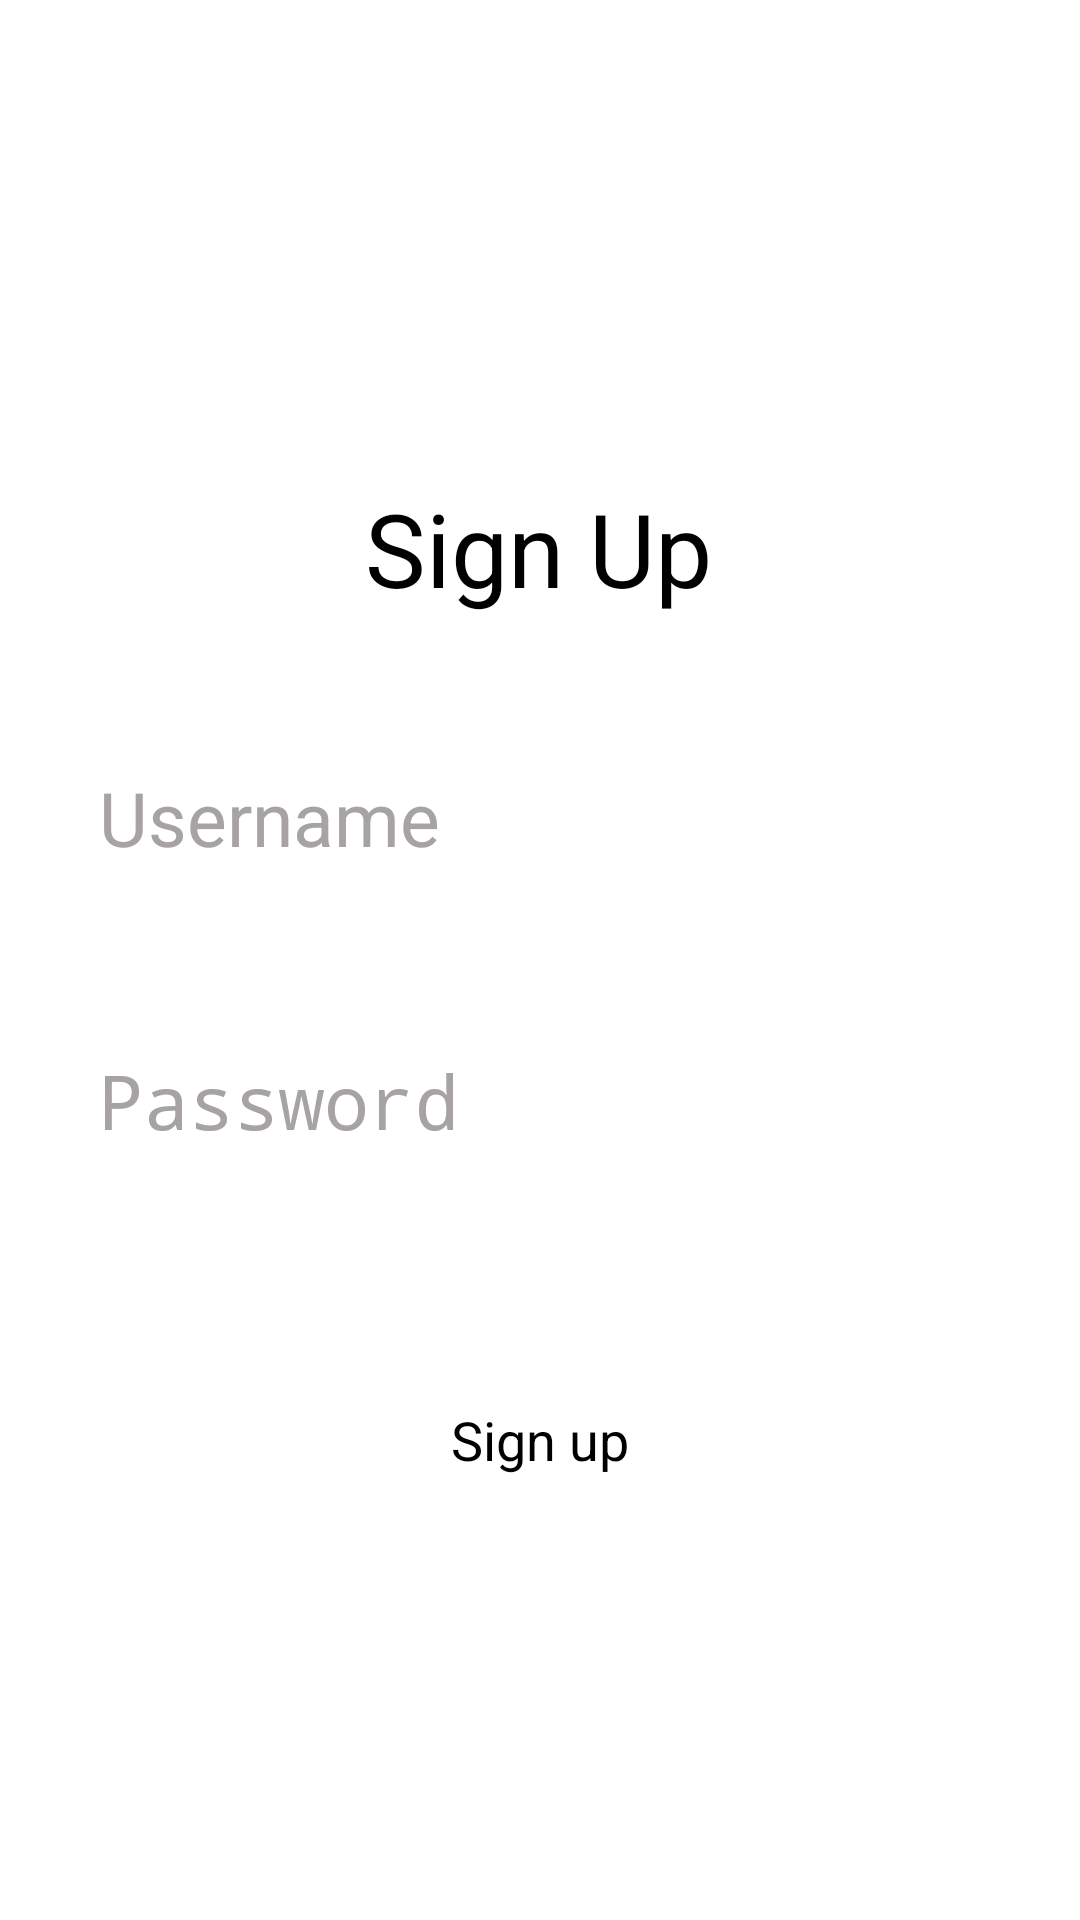

Here is an Android app screen rendered from its layout file. Give the layout XML and the strings, colors and styles it references.
<!-- AndroidManifest.xml: application theme Theme.Signup -->
<!-- res/layout/activity_main.xml -->
<?xml version="1.0" encoding="utf-8"?>
<androidx.constraintlayout.widget.ConstraintLayout xmlns:android="http://schemas.android.com/apk/res/android"
    xmlns:app="http://schemas.android.com/apk/res-auto"
    xmlns:tools="http://schemas.android.com/tools"
    android:layout_width="match_parent"

    android:layout_height="match_parent"
    tools:context=".MainActivity">

    <EditText
        android:id="@+id/usnm"
        android:layout_width="wrap_content"
        android:layout_height="wrap_content"
        android:ems="10"
        android:hint="Username"
        android:textColor="@color/black"

        android:inputType="textPersonName"
        android:textColorHint="#A8A3A3"
        android:textSize="25dp"
        app:layout_constraintBottom_toTopOf="@+id/pwd"
        app:layout_constraintEnd_toEndOf="parent"
        app:layout_constraintHorizontal_bias="0.497"
        app:layout_constraintStart_toStartOf="parent"
        app:layout_constraintTop_toTopOf="parent"
        app:layout_constraintVertical_bias="0.808" />

    <Button
        android:id="@+id/signup"
        android:layout_width="wrap_content"
        android:layout_height="wrap_content"
        android:layout_marginBottom="148dp"
        android:text="Sign up"
        android:textSize="18sp"
        android:backgroundTint="#fa9d1b"
        app:layout_constraintBottom_toBottomOf="parent"
        app:layout_constraintEnd_toEndOf="parent"
        app:layout_constraintStart_toStartOf="parent" />

    <TextView
        android:id="@+id/textView"
        android:layout_width="wrap_content"
        android:layout_height="wrap_content"
        android:layout_marginTop="156dp"
        android:gravity="center"
        android:text="Sign Up"
        android:textColor="@color/black"
        android:textSize="34dp"
        app:layout_constraintBottom_toTopOf="@+id/usnm"
        app:layout_constraintEnd_toEndOf="parent"
        app:layout_constraintHorizontal_bias="0.498"
        app:layout_constraintStart_toStartOf="parent"
        app:layout_constraintTop_toTopOf="parent"
        app:layout_constraintVertical_bias="0.071" />

    <EditText
        android:id="@+id/pwd"
        android:layout_width="wrap_content"
        android:layout_height="wrap_content"
        android:layout_marginBottom="84dp"
        android:ems="10"
        android:hint="Password"
        android:inputType="textPassword"
        android:textColorHint="#a8a3a3"
        android:textColor="@color/black"
        android:textSize="25dp"
        app:layout_constraintBottom_toTopOf="@+id/signup"
        app:layout_constraintEnd_toEndOf="parent"
        app:layout_constraintHorizontal_bias="0.497"
        app:layout_constraintStart_toStartOf="parent" />
</androidx.constraintlayout.widget.ConstraintLayout>
<!-- resources referenced by this layout -->
<resources>
  <color name="black">#FF000000</color>
</resources>
